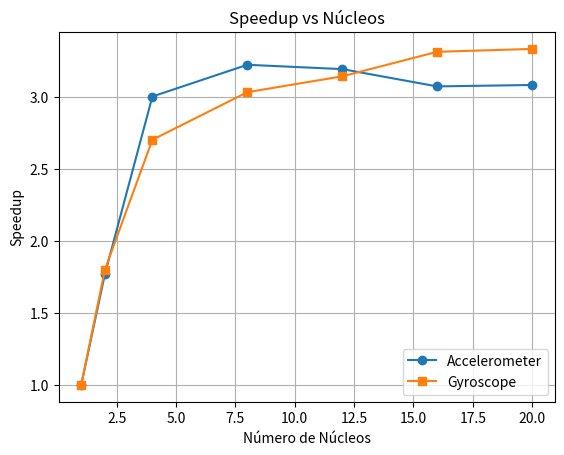

This figure's Python source: (Note: this script raises an exception after producing the figure.)
import matplotlib.pyplot as plt
import pandas as pd

# Datos de Accelerometer
acc = {
    "Núcleos": [1, 2, 4, 8, 12, 16, 20],
    "Speedup": [1.00, 1.77, 3.00, 3.22, 3.19, 3.07, 3.08],
    "Eficiencia": [100.0, 88.73, 74.94, 40.27, 26.57, 19.19, 15.40]
}

# Datos de Gyroscope
gyro = {
    "Núcleos": [1, 2, 4, 8, 12, 16, 20],
    "Speedup": [1.00, 1.80, 2.70, 3.03, 3.14, 3.31, 3.33],
    "Eficiencia": [100.0, 89.80, 67.62, 37.93, 26.13, 20.69, 16.63]
}

df_acc = pd.DataFrame(acc)
df_gyro = pd.DataFrame(gyro)

# Gráfica 1: Speedup
plt.figure()
plt.plot(df_acc["Núcleos"], df_acc["Speedup"], marker='o', label="Accelerometer")
plt.plot(df_gyro["Núcleos"], df_gyro["Speedup"], marker='s', label="Gyroscope")
plt.title("Speedup vs Núcleos")
plt.xlabel("Número de Núcleos")
plt.ylabel("Speedup")
plt.legend()
plt.grid(True)
plt.savefig("resultados/speedup_comparativo.png")
plt.show()

# Gráfica 2: Eficiencia
plt.figure()
plt.plot(df_acc["Núcleos"], df_acc["Eficiencia"], marker='o', label="Accelerometer")
plt.plot(df_gyro["Núcleos"], df_gyro["Eficiencia"], marker='s', label="Gyroscope")
plt.title("Eficiencia vs Núcleos")
plt.xlabel("Número de Núcleos")
plt.ylabel("Eficiencia (%)")
plt.legend()
plt.grid(True)
plt.savefig("resultados/eficiencia_comparativa.png")
plt.show()
